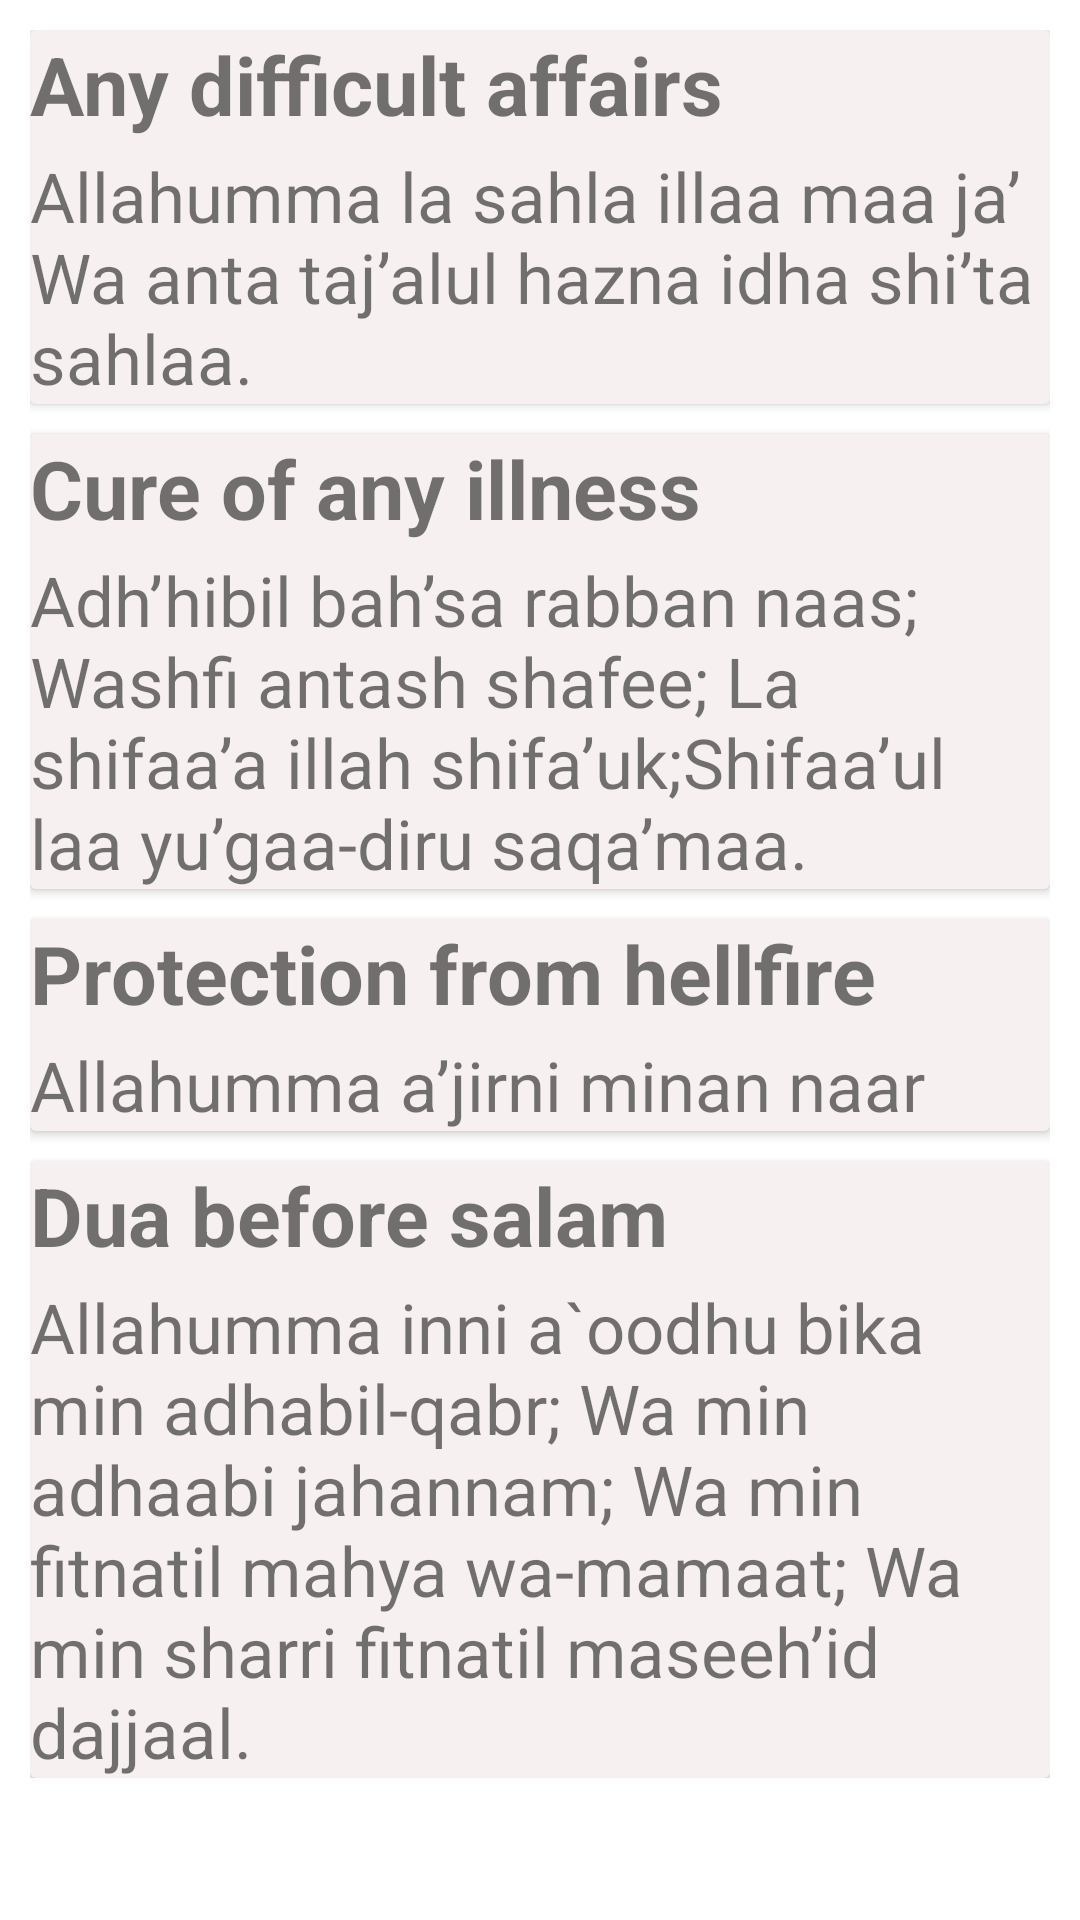

The Android layout XML behind this screen, and the referenced resources:
<!-- AndroidManifest.xml: application theme AppTheme -->
<!-- res/layout/fragment_doaa.xml -->
<FrameLayout xmlns:android="http://schemas.android.com/apk/res/android"
    xmlns:tools="http://schemas.android.com/tools"
    android:layout_width="match_parent"
    android:layout_height="match_parent"
    xmlns:app="http://schemas.android.com/apk/res-auto"
    tools:context="com.example.quranapplication.Konoz2.Doaa">


    <ScrollView
        android:layout_width="match_parent"
        android:layout_height="match_parent"
        >
        <LinearLayout
            android:layout_width="match_parent"
            android:layout_height="match_parent"
            android:orientation="vertical"
            android:padding="10dp">

            <androidx.cardview.widget.CardView
                android:layout_width="match_parent"
                android:layout_height="wrap_content"
                app:cardBackgroundColor="@color/primary_color3">
                <LinearLayout
                    android:layout_width="wrap_content"
                    android:layout_height="wrap_content"
                    android:orientation="vertical">
                    <TextView
                        android:textSize="27sp"
                        android:layout_width="match_parent"
                        android:layout_height="wrap_content"
                        android:text="Any difficult affairs"
                        android:textStyle="bold"
                        />
                    <TextView
                        android:layout_marginTop="4dp"
                        android:layout_width="match_parent"
                        android:layout_height="wrap_content"
                        android:textSize="23sp"
                        android:text="Allahumma la sahla illaa maa ja’ Wa anta taj’alul hazna idha shi’ta sahlaa."/>
                </LinearLayout>
            </androidx.cardview.widget.CardView>
            <androidx.cardview.widget.CardView
                android:layout_marginTop="10dp"
                app:cardBackgroundColor="@color/primary_color3"
                android:layout_width="match_parent"
                android:layout_height="wrap_content">
                <LinearLayout
                    android:layout_width="wrap_content"
                    android:layout_height="wrap_content"
                    android:orientation="vertical">
                    <TextView
                        android:textSize="27sp"
                        android:layout_width="match_parent"
                        android:layout_height="wrap_content"
                        android:text="Cure of any illness"
                        android:textStyle="bold"

                        />
                    <TextView
                        android:layout_marginTop="4dp"
                        android:layout_width="match_parent"
                        android:layout_height="wrap_content"
                        android:textSize="23sp"
                        android:text="Adh’hibil bah’sa rabban naas; Washfi antash shafee; La shifaa’a illah shifa’uk;Shifaa’ul laa yu’gaa-diru saqa’maa."/>
                </LinearLayout>
            </androidx.cardview.widget.CardView>
            <androidx.cardview.widget.CardView
                android:layout_marginTop="10dp"
                app:cardBackgroundColor="@color/primary_color3"
                android:layout_width="match_parent"
                android:layout_height="wrap_content">
                <LinearLayout
                    android:layout_width="wrap_content"
                    android:layout_height="wrap_content"
                    android:orientation="vertical">
                    <TextView
                        android:textSize="27sp"
                        android:layout_width="match_parent"
                        android:layout_height="wrap_content"
                        android:text="Protection from hellfire"
                        android:textStyle="bold"

                        />
                    <TextView
                        android:layout_marginTop="4dp"
                        android:layout_width="match_parent"
                        android:layout_height="wrap_content"
                        android:textSize="23sp"
                        android:text="Allahumma a’jirni minan naar"/>
                </LinearLayout>
            </androidx.cardview.widget.CardView>
            <androidx.cardview.widget.CardView
                android:layout_marginTop="10dp"
                app:cardBackgroundColor="@color/primary_color3"
                android:layout_width="match_parent"
                android:layout_height="wrap_content">
                <LinearLayout
                    android:layout_width="wrap_content"
                    android:layout_height="wrap_content"
                    android:orientation="vertical">
                    <TextView
                        android:textSize="27sp"
                        android:layout_width="match_parent"
                        android:layout_height="wrap_content"
                        android:text="Dua before salam"
                        android:textStyle="bold"

                        />
                    <TextView
                        android:layout_marginTop="4dp"
                        android:layout_width="match_parent"
                        android:layout_height="wrap_content"
                        android:textSize="23sp"
                        android:text="Allahumma inni a`oodhu bika min adhabil-qabr; Wa min adhaabi jahannam; Wa min fitnatil mahya wa-mamaat; Wa min sharri fitnatil maseeh’id dajjaal."/>
                </LinearLayout>
            </androidx.cardview.widget.CardView>


        </LinearLayout>
    </ScrollView>


</FrameLayout>
<!-- resources referenced by this layout -->
<resources>
  <color name="primary_color3">#f6f1f0</color>
  <style name="AppTheme" parent="Theme.MaterialComponents.DayNight">
          
          <item name="colorPrimary">@color/colorPrimary</item>
          <item name="colorPrimaryDark">@color/colorPrimaryDark</item>
          <item name="colorAccent">@color/colorAccent</item>
          <item name="background_color">#ffff</item>--&gt;
          <item name="text_color">#000</item>
      </style>
  <color name="colorPrimary">#a68a87</color>
  <color name="colorPrimaryDark">#a68a87</color>
  <color name="colorAccent">#775E58</color>
</resources>
